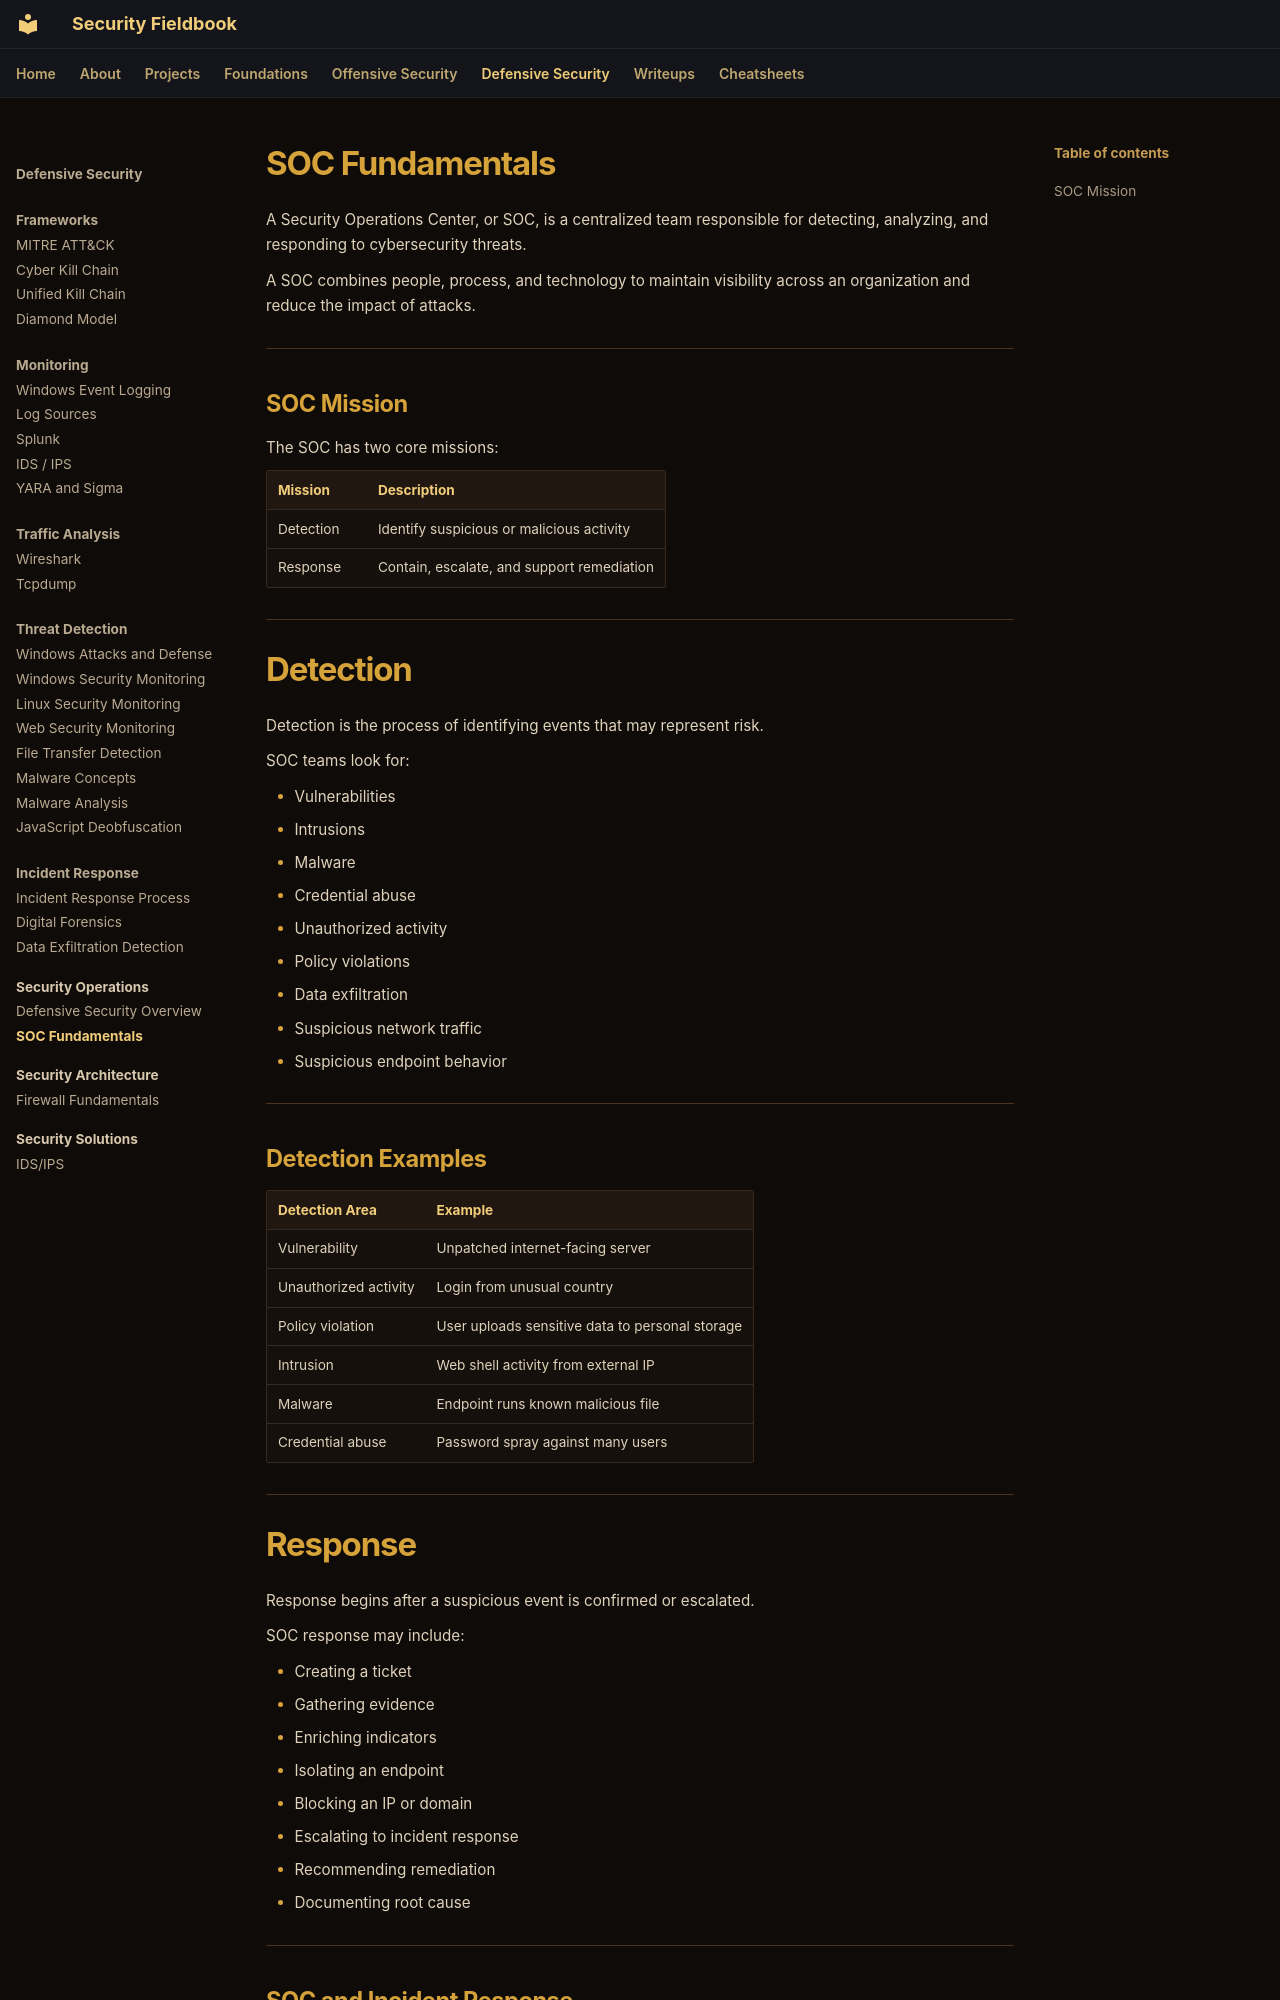

repository: ch0kan/security-fieldbook · page: defensive/security-operations/soc-fundamentals/index.html · generator: mkdocs

# SOC Fundamentals

A Security Operations Center, or SOC, is a centralized team responsible for detecting, analyzing, and responding to cybersecurity threats.

A SOC combines people, process, and technology to maintain visibility across an organization and reduce the impact of attacks.

---

## SOC Mission

The SOC has two core missions:

| Mission | Description |
|---|---|
| Detection | Identify suspicious or malicious activity |
| Response | Contain, escalate, and support remediation |

---

# Detection

Detection is the process of identifying events that may represent risk.

SOC teams look for:

- Vulnerabilities
- Intrusions
- Malware
- Credential abuse
- Unauthorized activity
- Policy violations
- Data exfiltration
- Suspicious network traffic
- Suspicious endpoint behavior

---

## Detection Examples

| Detection Area | Example |
|---|---|
| Vulnerability | Unpatched internet-facing server |
| Unauthorized activity | Login from unusual country |
| Policy violation | User uploads sensitive data to personal storage |
| Intrusion | Web shell activity from external IP |
| Malware | Endpoint runs known malicious file |
| Credential abuse | Password spray against many users |

---

# Response

Response begins after a suspicious event is confirmed or escalated.

SOC response may include:

- Creating a ticket
- Gathering evidence
- Enriching indicators
- Isolating an endpoint
- Blocking an IP or domain
- Escalating to incident response
- Recommending remediation
- Documenting root cause

---
